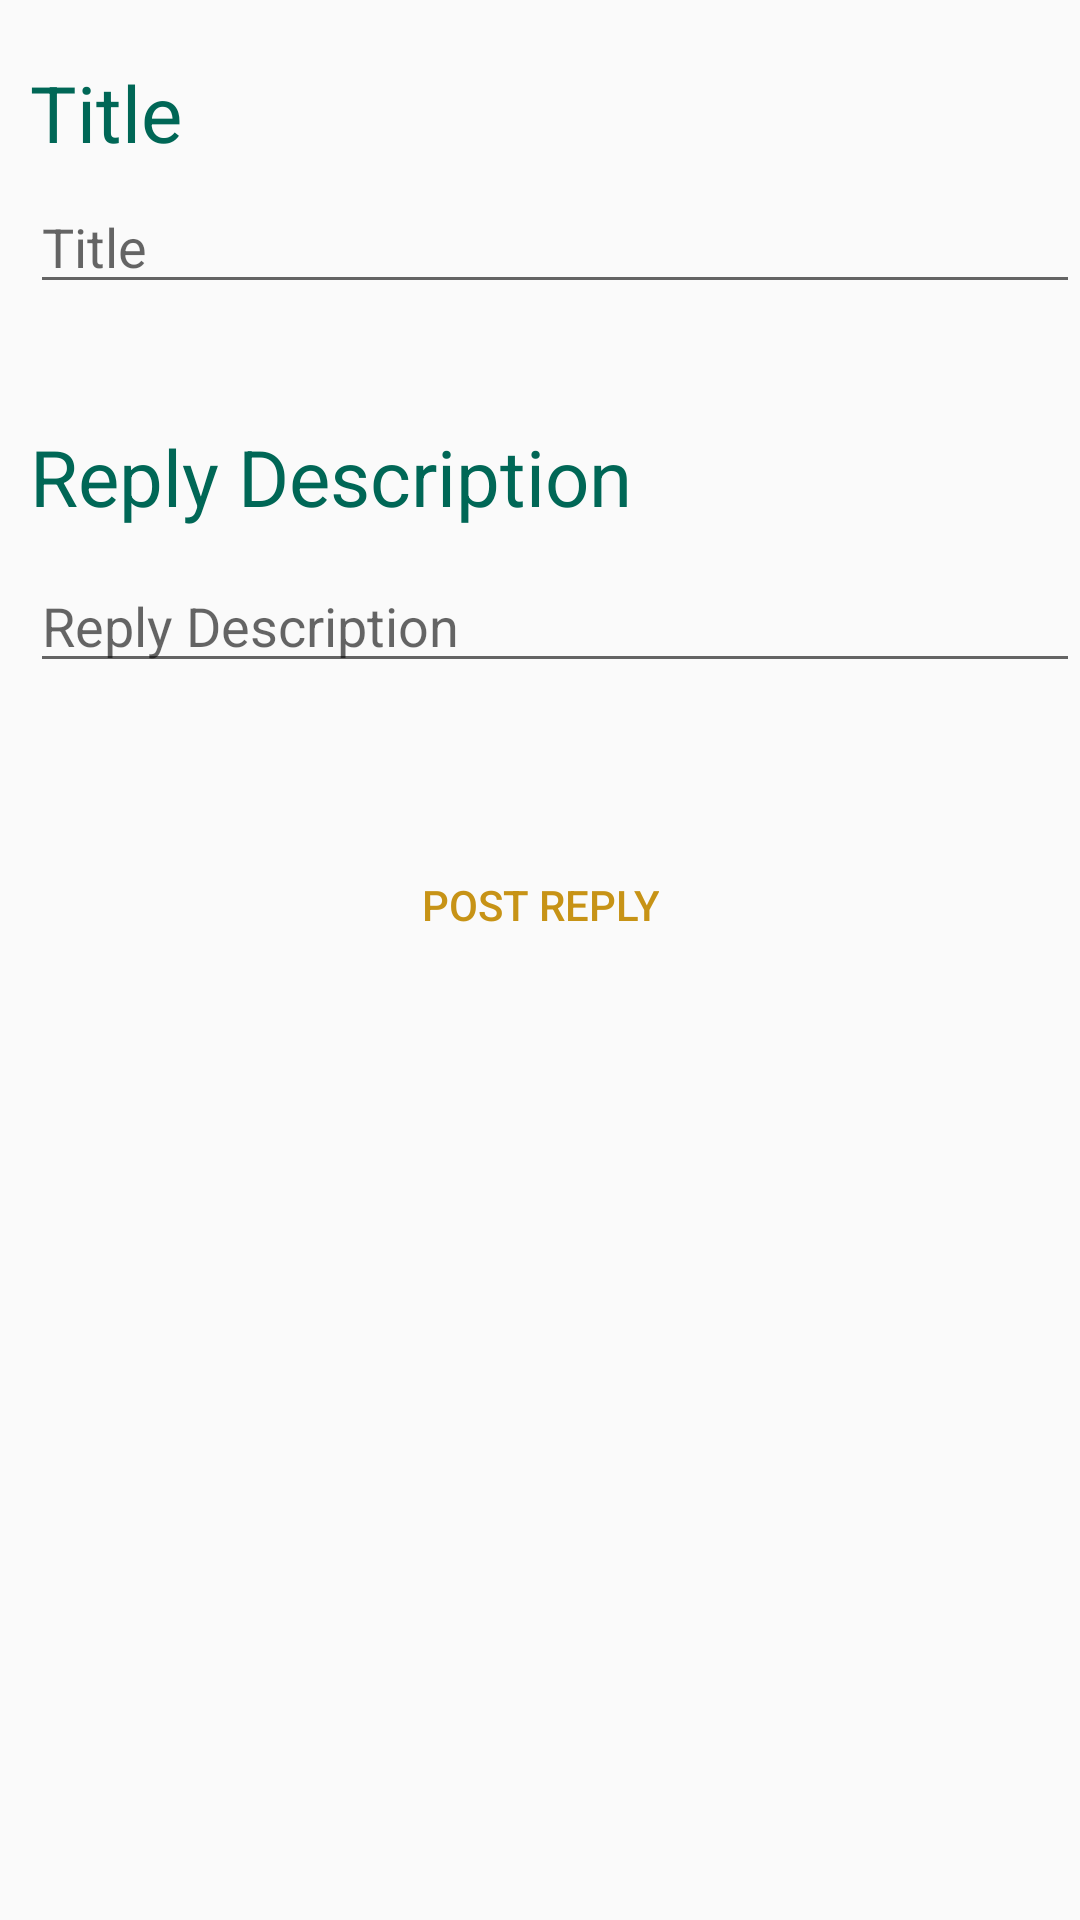

Here is an Android app screen rendered from its layout file. Give the layout XML and the strings, colors and styles it references.
<!-- AndroidManifest.xml: application theme AppTheme -->
<!-- res/layout/fragment_new_discussion_post.xml -->
<?xml version="1.0" encoding="utf-8"?>

<LinearLayout
    xmlns:android="http://schemas.android.com/apk/res/android"
    xmlns:app="http://schemas.android.com/apk/res-auto"
    xmlns:tools="http://schemas.android.com/tools"
    android:layout_width="match_parent"
    android:layout_height="match_parent"
    android:orientation="vertical">

    <TextView
        android:layout_width="wrap_content"
        android:layout_height="wrap_content"
        android:text="Title"
        android:textSize="26dp"
        android:layout_marginStart="10dp"
        android:layout_marginTop="20dp"
        android:textColor="@color/WSUGreen"
        android:gravity="bottom">
    </TextView>

    <EditText
        android:id="@+id/discussion_title"
        android:layout_width="match_parent"
        android:layout_height="wrap_content"
        android:layout_marginStart="10dp"
        android:layout_marginTop="5dp"
        android:ems="10"
        android:hint="Title"
        android:inputType="textPersonName"
        app:layout_constraintStart_toStartOf="parent"
        app:layout_constraintTop_toTopOf="parent" />

    <TextView
        android:layout_width="wrap_content"
        android:layout_height="wrap_content"
        android:text="Reply Description"
        android:textSize="26dp"
        android:layout_marginStart="10dp"
        android:layout_marginTop="40dp"
        android:textColor="@color/WSUGreen"
        android:gravity="bottom">
    </TextView>
    <EditText
        android:id="@+id/discussion_text"
        android:layout_width="match_parent"
        android:layout_height="wrap_content"
        android:layout_marginTop="10dp"
        android:layout_marginStart="10dp"
        android:ems="10"
        android:gravity="start|top"
        android:hint="Reply Description"
        android:inputType="textMultiLine"
        app:layout_constraintStart_toStartOf="@+id/discussion_title"
        app:layout_constraintTop_toBottomOf="@+id/discussion_title" />

    <Button
        android:id="@+id/discussion_post_button"
        android:layout_width="wrap_content"
        android:layout_height="wrap_content"
        android:layout_gravity="center"
        android:padding="10dp"
        android:backgroundTint="@color/WSUGreen"
        android:textColor="@color/WSUGold"
        android:background="@drawable/roundedcorners"
        android:layout_marginTop="50dp"
        android:text="Post reply"
        app:layout_constraintStart_toStartOf="@+id/discussion_text"
        app:layout_constraintTop_toBottomOf="@+id/discussion_text" />
</LinearLayout>
<!-- resources referenced by this layout -->
<resources>
  <color name="WSUGold">#c79316</color>
  <color name="WSUGreen">#006756</color>
  <style name="AppTheme" parent="Theme.AppCompat.Light.DarkActionBar">
          
          <item name="colorPrimary">@color/WSUDrkGreen</item>
          <item name="colorPrimaryDark">#000000</item>
          <item name="colorAccent">@color/WSUGold</item>
      </style>
  <color name="WSUDrkGreen">#115e56</color>
</resources>
